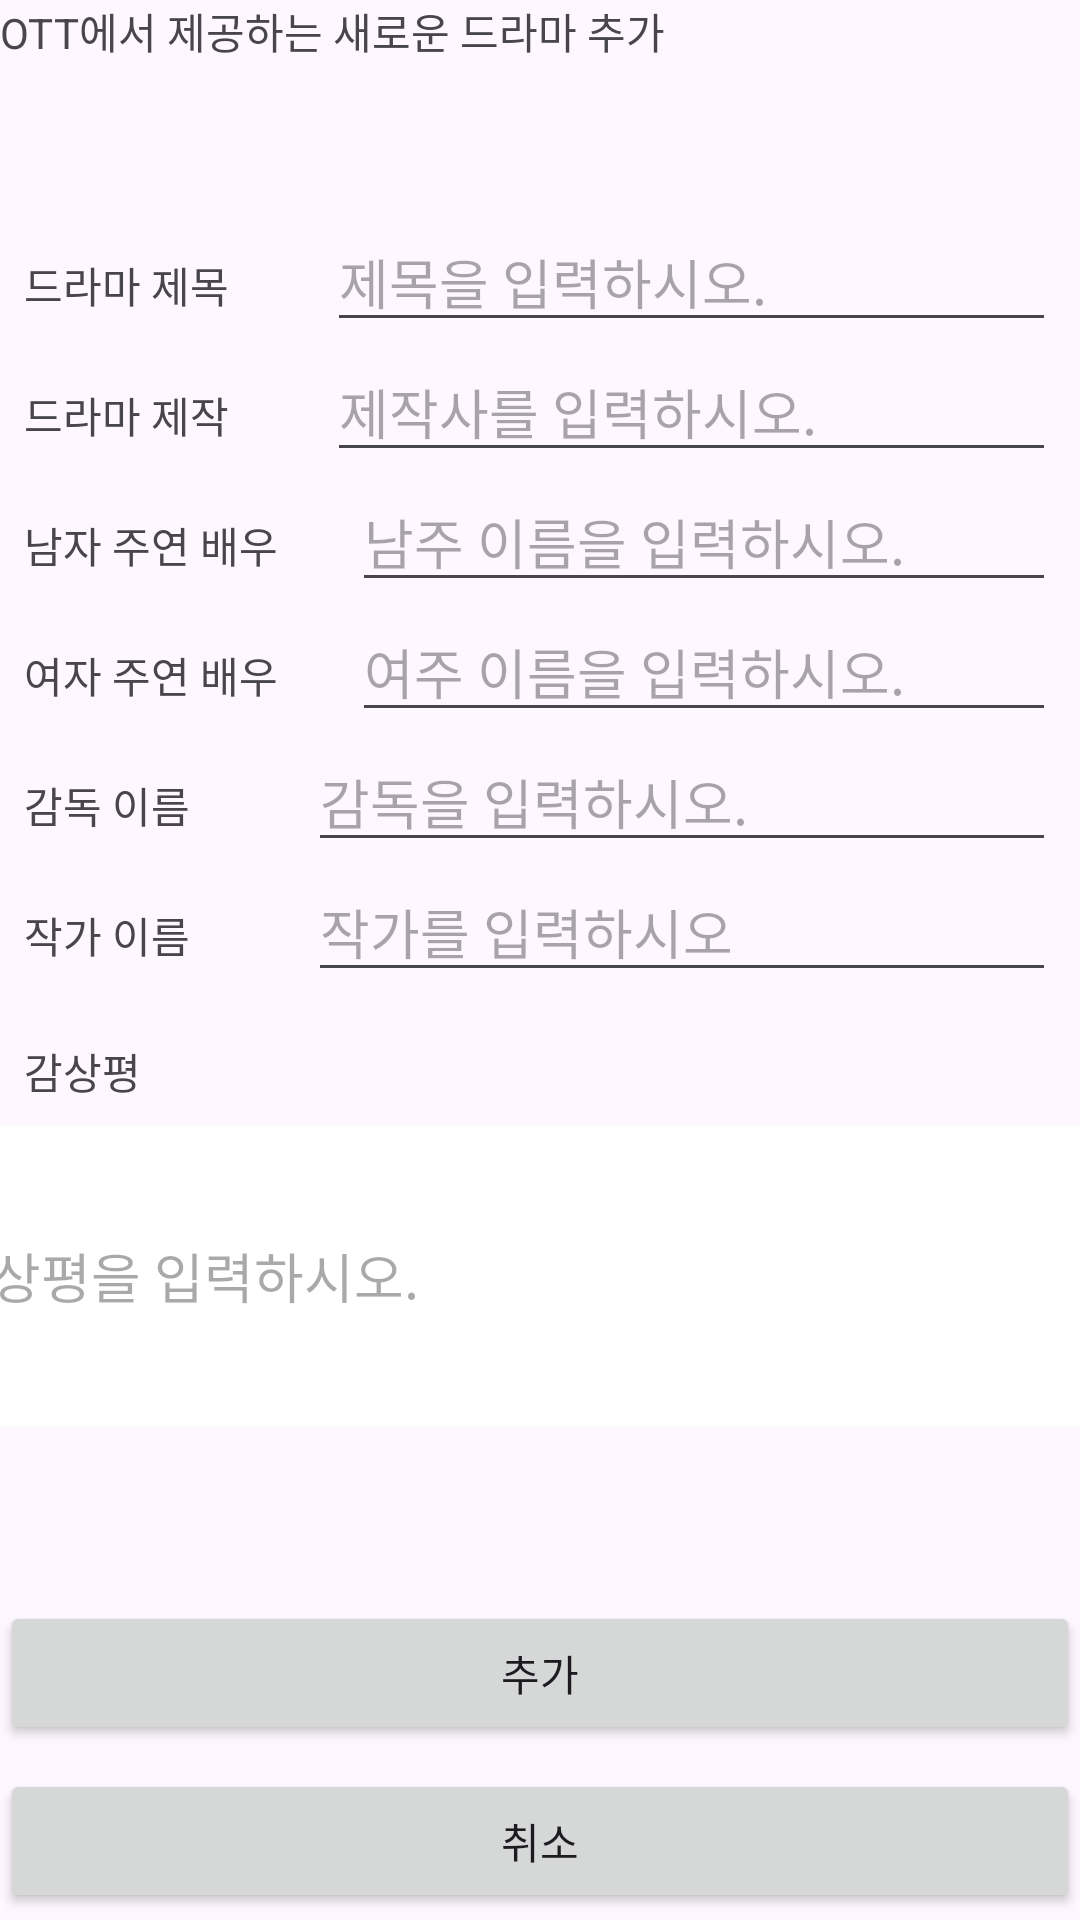

Layout XML and referenced resources for this Android screen:
<!-- AndroidManifest.xml: application theme Theme.FinalReport_01_20211689 -->
<!-- res/layout/activity_add.xml -->
<?xml version="1.0" encoding="utf-8"?>
<androidx.constraintlayout.widget.ConstraintLayout xmlns:android="http://schemas.android.com/apk/res/android"
    xmlns:app="http://schemas.android.com/apk/res-auto"
    xmlns:tools="http://schemas.android.com/tools"
    android:layout_width="match_parent"
    android:layout_height="match_parent">

    <TextView
        android:id="@+id/textView"
        android:layout_width="match_parent"
        android:layout_height="wrap_content"
        android:text="OTT에서 제공하는 새로운 드라마 추가"
        app:layout_constraintEnd_toEndOf="parent"
        app:layout_constraintStart_toStartOf="parent"
        app:layout_constraintTop_toTopOf="parent" />

    <Button
        android:id="@+id/btnAddDrama"
        style="@style/Widget.AppCompat.Button"
        android:layout_width="match_parent"
        android:layout_height="wrap_content"
        android:text="추가"
        app:layout_constraintBottom_toBottomOf="parent"
        app:layout_constraintEnd_toEndOf="parent"
        app:layout_constraintHorizontal_bias="0.0"
        app:layout_constraintStart_toStartOf="parent"
        app:layout_constraintTop_toBottomOf="@+id/etAddReview"
        tools:layout_editor_absoluteX="0dp" />

    <Button
        android:id="@+id/btnAddCancel"
        style="@style/Widget.AppCompat.Button"
        android:layout_width="match_parent"
        android:layout_height="wrap_content"
        android:layout_marginTop="8dp"
        android:text="취소"
        app:layout_constraintEnd_toEndOf="parent"
        app:layout_constraintHorizontal_bias="0.0"
        app:layout_constraintStart_toStartOf="parent"
        app:layout_constraintTop_toBottomOf="@+id/btnAddDrama" />

    <LinearLayout
        android:id="@+id/linearLayout2"
        android:layout_width="0dp"
        android:layout_height="wrap_content"
        android:layout_marginStart="8dp"
        android:layout_marginTop="50dp"
        android:layout_marginEnd="8dp"
        android:orientation="vertical"
        app:layout_constraintEnd_toEndOf="parent"
        app:layout_constraintStart_toStartOf="parent"
        app:layout_constraintTop_toBottomOf="@+id/textView">

        <LinearLayout
            android:layout_width="match_parent"
            android:layout_height="wrap_content"
            android:orientation="horizontal">

            <TextView
                android:id="@+id/textView3"
                android:layout_width="wrap_content"
                android:layout_height="wrap_content"
                android:layout_weight="1"
                android:text="드라마 제목" />

            <EditText
                android:id="@+id/etAddName"
                android:layout_width="wrap_content"
                android:layout_height="wrap_content"
                android:layout_weight="1"
                android:ems="10"
                android:hint="제목을 입력하시오."
                android:inputType="textPersonName" />
        </LinearLayout>

        <LinearLayout
            android:layout_width="match_parent"
            android:layout_height="wrap_content"
            android:orientation="horizontal">

            <TextView
                android:id="@+id/textView4"
                android:layout_width="wrap_content"
                android:layout_height="wrap_content"
                android:layout_weight="1"
                android:text="드라마 제작" />

            <EditText
                android:id="@+id/editAddMade"
                android:layout_width="wrap_content"
                android:layout_height="wrap_content"
                android:layout_weight="1"
                android:ems="10"
                android:hint="제작사를 입력하시오."
                android:inputType="text" />

        </LinearLayout>

        <LinearLayout
            android:layout_width="match_parent"
            android:layout_height="wrap_content"
            android:orientation="horizontal">

            <TextView
                android:id="@+id/textView6"
                android:layout_width="wrap_content"
                android:layout_height="wrap_content"
                android:layout_weight="1"
                android:text="남자 주연 배우" />

            <EditText
                android:id="@+id/etAddActor"
                android:layout_width="wrap_content"
                android:layout_height="wrap_content"
                android:layout_weight="1"
                android:ems="10"
                android:hint="남주 이름을 입력하시오."
                android:inputType="text" />
        </LinearLayout>

        <LinearLayout
            android:layout_width="match_parent"
            android:layout_height="wrap_content"
            android:orientation="horizontal">

            <TextView
                android:id="@+id/textView7"
                android:layout_width="wrap_content"
                android:layout_height="wrap_content"
                android:layout_weight="1"
                android:text="여자 주연 배우" />

            <EditText
                android:id="@+id/etAddActress"
                android:layout_width="wrap_content"
                android:layout_height="wrap_content"
                android:layout_weight="1"
                android:ems="10"
                android:hint="여주 이름을 입력하시오."
                android:inputType="text" />
        </LinearLayout>

        <LinearLayout
            android:layout_width="match_parent"
            android:layout_height="wrap_content"
            android:orientation="horizontal">

            <TextView
                android:id="@+id/textView8"
                android:layout_width="wrap_content"
                android:layout_height="wrap_content"
                android:layout_weight="1"
                android:text="감독 이름" />

            <EditText
                android:id="@+id/etAddDirector"
                android:layout_width="wrap_content"
                android:layout_height="wrap_content"
                android:layout_weight="1"
                android:ems="10"
                android:hint="감독을 입력하시오."
                android:inputType="text" />
        </LinearLayout>

        <LinearLayout
            android:layout_width="match_parent"
            android:layout_height="wrap_content"
            android:orientation="horizontal">

            <TextView
                android:id="@+id/textView11"
                android:layout_width="wrap_content"
                android:layout_height="wrap_content"
                android:layout_weight="1"
                android:text="작가 이름" />

            <EditText
                android:id="@+id/etAddAuthor"
                android:layout_width="wrap_content"
                android:layout_height="wrap_content"
                android:layout_weight="1"
                android:ems="10"
                android:hint="작가를 입력하시오"
                android:inputType="text" />
        </LinearLayout>

    </LinearLayout>

    <EditText
        android:id="@+id/etAddReview"
        android:layout_width="400dp"
        android:layout_height="100dp"
        android:layout_marginStart="8dp"
        android:layout_marginTop="8dp"
        android:layout_marginEnd="8dp"
        android:layout_weight="1"
        android:background="#FFFFFF"
        android:backgroundTint="#FFFFFF"
        android:ems="10"
        android:hint="감상평을 입력하시오."
        android:inputType="text"
        app:layout_constraintEnd_toEndOf="parent"
        app:layout_constraintStart_toStartOf="parent"
        app:layout_constraintTop_toBottomOf="@+id/textView12" />

    <TextView
        android:id="@+id/textView12"
        android:layout_width="wrap_content"
        android:layout_height="wrap_content"
        android:layout_marginStart="8dp"
        android:layout_marginTop="16dp"
        android:layout_weight="1"
        android:text="감상평"
        app:layout_constraintStart_toStartOf="parent"
        app:layout_constraintTop_toBottomOf="@+id/linearLayout2" />

</androidx.constraintlayout.widget.ConstraintLayout>
<!-- resources referenced by this layout -->
<resources>
  <style name="Theme.FinalReport_01_20211689" parent="Base.Theme.FinalReport_01_20211689" />
  <style name="Base.Theme.FinalReport_01_20211689" parent="Theme.Material3.DayNight">
          
          
      </style>
</resources>
